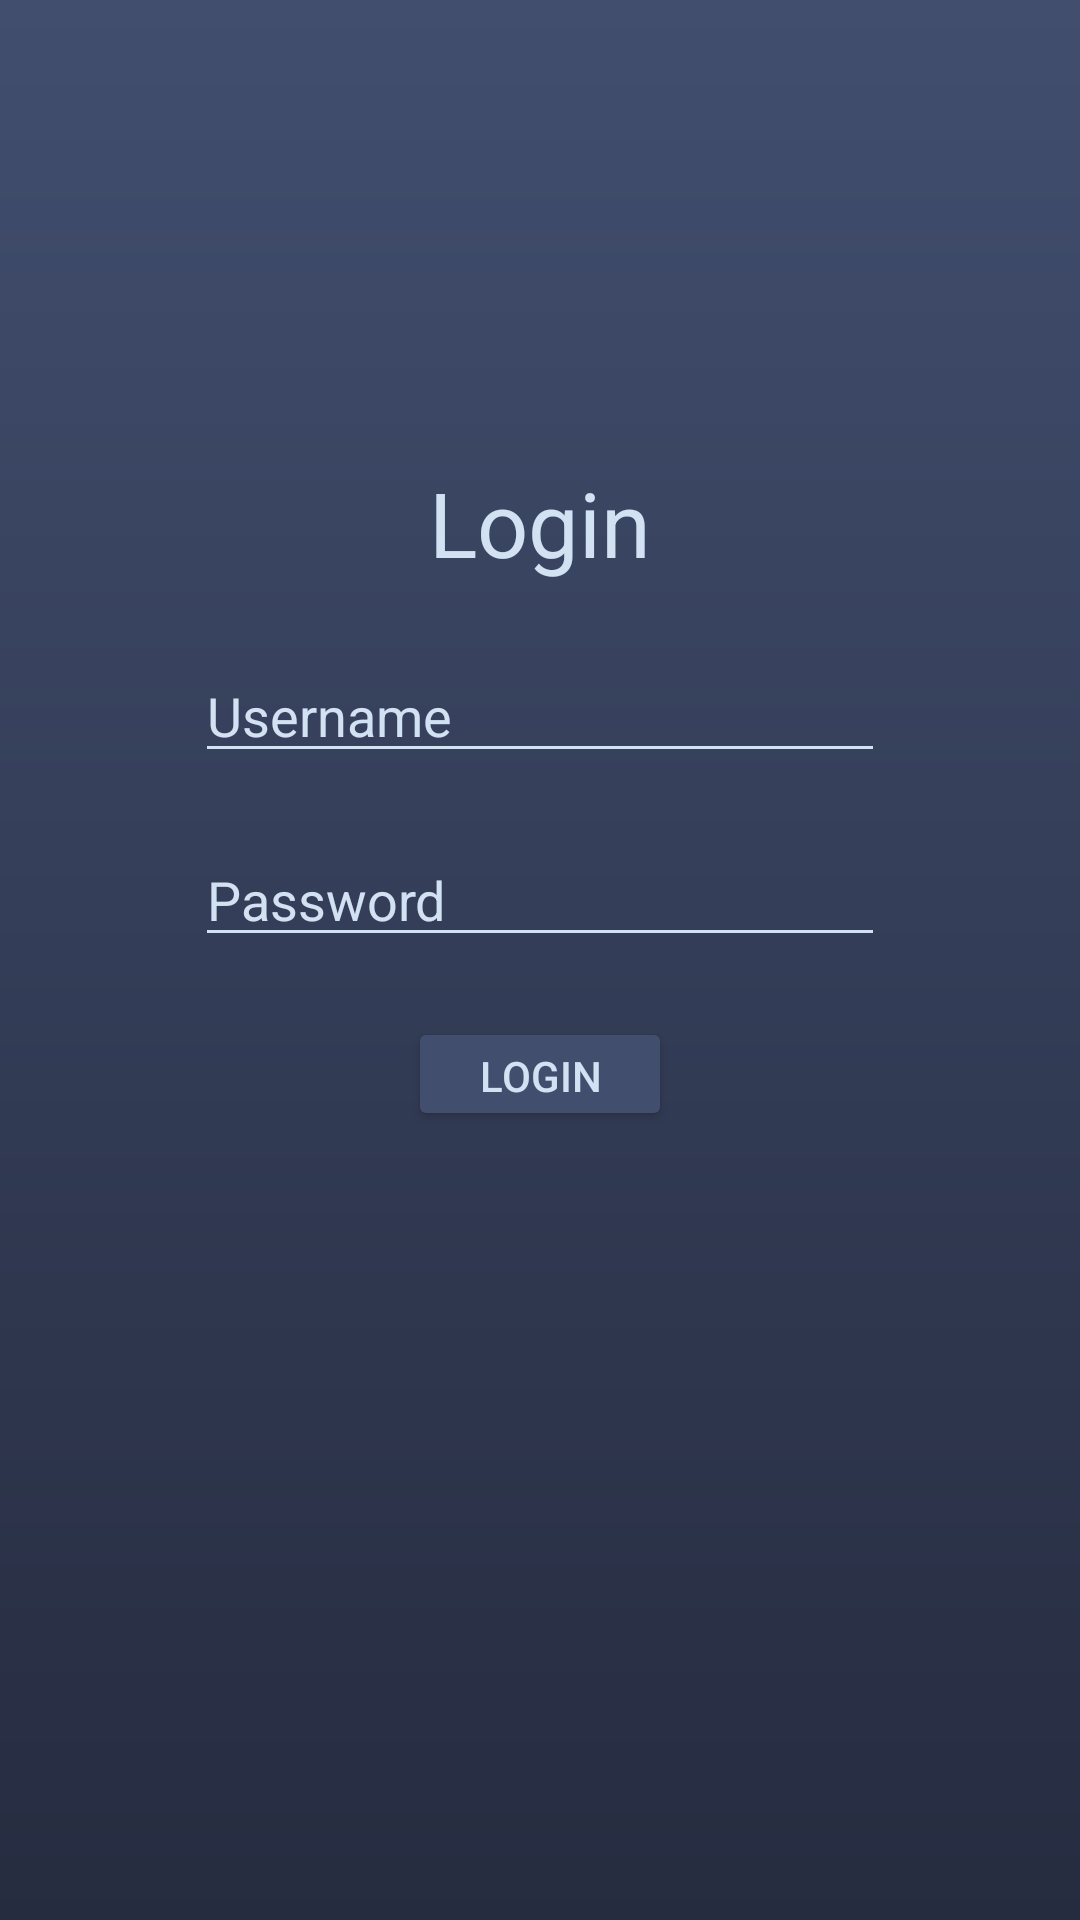

Layout XML and referenced resources for this Android screen:
<!-- AndroidManifest.xml: application theme Theme.EventScan -->
<!-- res/layout/login_activity.xml -->
<?xml version="1.0" encoding="utf-8"?>
<androidx.constraintlayout.widget.ConstraintLayout xmlns:android="http://schemas.android.com/apk/res/android"
    xmlns:app="http://schemas.android.com/apk/res-auto"
    xmlns:tools="http://schemas.android.com/tools"
    android:layout_width="match_parent"
    android:layout_height="match_parent"
    android:background="@drawable/background_gradient"
    tools:context=".Activities.LoginActivity">

    <TextView
        android:id="@+id/loginText"
        android:layout_width="wrap_content"
        android:layout_height="wrap_content"
        android:layout_marginTop="154dp"
        android:text="Login"
        android:textColor="#D3E2F2"
        android:textSize="30sp"
        app:layout_constraintEnd_toEndOf="parent"
        app:layout_constraintStart_toStartOf="parent"
        app:layout_constraintTop_toTopOf="parent" />

    <EditText
        android:id="@+id/editTextUsername"
        android:layout_width="0dp"
        android:layout_height="wrap_content"
        android:layout_marginStart="65dp"
        android:layout_marginTop="22dp"
        android:layout_marginEnd="65dp"
        android:backgroundTint="#D3E2F2"
        android:hint="@string/username"
        android:inputType="textPersonName"
        android:textColor="#D3E2F2"
        android:textColorHint="#D3E2F2"
        app:layout_constraintEnd_toEndOf="parent"
        app:layout_constraintStart_toStartOf="parent"
        app:layout_constraintTop_toBottomOf="@id/loginText" />

    <EditText
        android:id="@+id/editTextPassword"
        android:layout_width="0dp"
        android:layout_height="wrap_content"
        android:layout_marginStart="65dp"
        android:layout_marginTop="20dp"
        android:layout_marginEnd="65dp"
        android:backgroundTint="#D3E2F2"
        android:hint="@string/password"
        android:inputType="textPassword"
        android:textColor="#D3E2F2"
        android:textColorHint="#D3E2F2"
        app:layout_constraintEnd_toEndOf="parent"
        app:layout_constraintStart_toStartOf="parent"
        app:layout_constraintTop_toBottomOf="@id/editTextUsername" />

    <Button
        android:id="@+id/buttonLogin"
        android:layout_width="wrap_content"
        android:layout_height="38dp"
        android:layout_marginTop="20dp"
        android:backgroundTint="#414E6E"
        android:text="@string/login"
        android:textColor="#D3E2F2"
        app:layout_constraintEnd_toEndOf="@id/editTextPassword"
        app:layout_constraintStart_toStartOf="@id/editTextPassword"
        app:layout_constraintTop_toBottomOf="@id/editTextPassword" />


    <TextView
        android:id="@+id/loginResult"
        android:layout_width="wrap_content"
        android:layout_height="wrap_content"
        android:layout_marginTop="46dp"
        android:text=""
        android:textColor="#D3E2F2"
        android:textSize="30sp"
        app:layout_constraintEnd_toEndOf="parent"
        app:layout_constraintStart_toStartOf="parent"
        app:layout_constraintTop_toBottomOf="@id/buttonLogin" />

</androidx.constraintlayout.widget.ConstraintLayout>
<!-- resources referenced by this layout -->
<resources>
  <!-- drawable background_gradient (drawable) -->
  <?xml version="1.0" encoding="utf-8"?>
  <shape xmlns:android="http://schemas.android.com/apk/res/android">
      <gradient
          android:startColor="#262C40"
          android:endColor="#414E6E"
      android:angle="90"/>
  </shape>
  <string name="login">Login</string>
  <string name="password">Password</string>
  <string name="username">Username</string>
  <style name="Theme.EventScan" parent="Theme.MaterialComponents.DayNight.NoActionBar">
          
          <item name="colorPrimary">#414E6E</item>
          <item name="colorPrimaryVariant">#262C40</item>
          <item name="colorOnPrimary">#98A0B6</item>
          
          <item name="colorSecondary">@color/teal_200</item>
          <item name="colorSecondaryVariant">@color/teal_700</item>
          <item name="colorOnSecondary">@color/black</item>
          
          <item name="android:statusBarColor">?attr/colorPrimaryVariant</item>
          
      </style>
  <!-- not gathered from this repository: default colours our renderer supplied (Android Studio template values) -->
  <color name="teal_200">#FF03DAC5</color>
  <color name="teal_700">#FF018786</color>
  <color name="black">#FF000000</color>
</resources>
